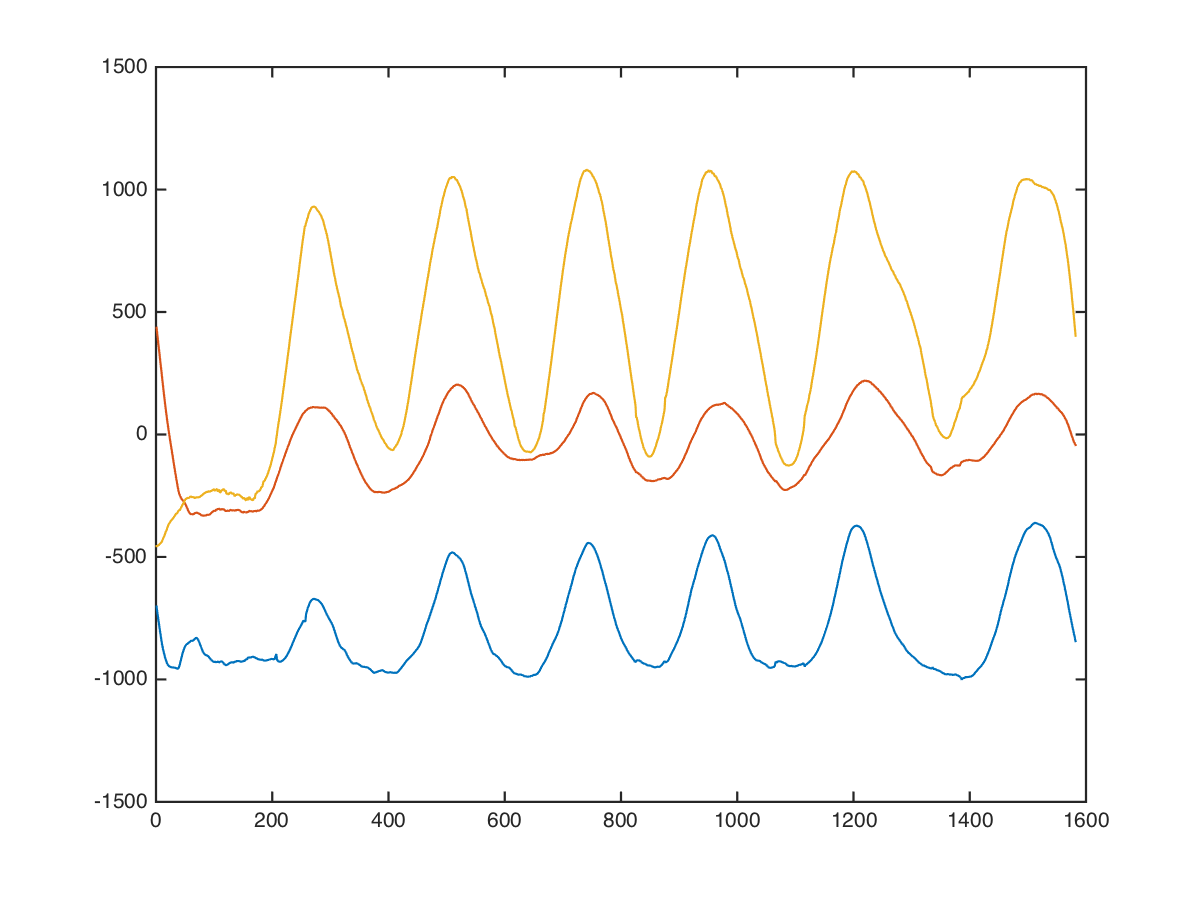

Values plotted in this chart, from the file beside it:
chest, dumbbell-chest-fly, 0, 14, 6, -160, 960, -320
chest, dumbbell-chest-fly, 0, 14, 6, -176, 960, -320
chest, dumbbell-chest-fly, 0, 14, 6, -206, 945, -366
chest, dumbbell-chest-fly, 0, 14, 6, -208, 951, -361
chest, dumbbell-chest-fly, 0, 14, 6, -208, 937, -353
chest, dumbbell-chest-fly, 0, 14, 6, -244, 907, -459
chest, dumbbell-chest-fly, 0, 14, 6, -255, 904, -423
chest, dumbbell-chest-fly, 0, 14, 6, -270, 843, -436
chest, dumbbell-chest-fly, 0, 14, 6, -265, 799, -387
chest, dumbbell-chest-fly, 0, 14, 6, -284, 818, -461
chest, dumbbell-chest-fly, 0, 14, 6, -352, 799, -550
chest, dumbbell-chest-fly, 0, 14, 6, -387, 749, -469
chest, dumbbell-chest-fly, 0, 14, 6, -422, 736, -464
chest, dumbbell-chest-fly, 0, 14, 6, -456, 724, -472
chest, dumbbell-chest-fly, 0, 14, 6, -487, 697, -461
chest, dumbbell-chest-fly, 0, 14, 6, -513, 660, -528
chest, dumbbell-chest-fly, 0, 14, 6, -525, 643, -549
chest, dumbbell-chest-fly, 0, 14, 6, -539, 629, -555
chest, dumbbell-chest-fly, 0, 14, 6, -569, 639, -611
chest, dumbbell-chest-fly, 0, 14, 6, -589, 613, -620
chest, dumbbell-chest-fly, 0, 14, 6, -587, 602, -555
chest, dumbbell-chest-fly, 0, 14, 6, -598, 585, -539
chest, dumbbell-chest-fly, 0, 14, 6, -612, 564, -498
chest, dumbbell-chest-fly, 0, 14, 6, -638, 560, -460
chest, dumbbell-chest-fly, 0, 14, 6, -656, 539, -501
chest, dumbbell-chest-fly, 0, 14, 6, -640, 516, -488
chest, dumbbell-chest-fly, 0, 14, 6, -628, 512, -448
chest, dumbbell-chest-fly, 0, 14, 6, -643, 508, -467
chest, dumbbell-chest-fly, 0, 14, 6, -656, 508, -473
chest, dumbbell-chest-fly, 0, 14, 6, -669, 502, -477
chest, dumbbell-chest-fly, 0, 14, 6, -685, 475, -480
chest, dumbbell-chest-fly, 0, 14, 6, -692, 450, -462
chest, dumbbell-chest-fly, 0, 14, 6, -724, 431, -469
chest, dumbbell-chest-fly, 0, 14, 6, -760, 408, -464
chest, dumbbell-chest-fly, 0, 14, 6, -802, 369, -443
chest, dumbbell-chest-fly, 0, 14, 6, -836, 310, -405
chest, dumbbell-chest-fly, 0, 14, 6, -878, 283, -436
chest, dumbbell-chest-fly, 0, 14, 6, -942, 257, -469
chest, dumbbell-chest-fly, 0, 14, 6, -1042, 204, -422
chest, dumbbell-chest-fly, 0, 14, 6, -1118, 128, -368
chest, dumbbell-chest-fly, 0, 14, 6, -1202, -15, -183
chest, dumbbell-chest-fly, 0, 14, 6, -1239, -61, -445
chest, dumbbell-chest-fly, 0, 14, 6, -1237, -151, -524
chest, dumbbell-chest-fly, 0, 14, 6, -1265, -155, -453
chest, dumbbell-chest-fly, 0, 14, 6, -1273, -227, -409
chest, dumbbell-chest-fly, 0, 14, 6, -1272, -291, -507
chest, dumbbell-chest-fly, 0, 14, 6, -1206, -185, -341
chest, dumbbell-chest-fly, 0, 14, 6, -1187, -205, -407
chest, dumbbell-chest-fly, 0, 14, 6, -1221, -273, -600
chest, dumbbell-chest-fly, 0, 14, 6, -1159, -145, -436
chest, dumbbell-chest-fly, 0, 14, 6, -1112, -176, -320
chest, dumbbell-chest-fly, 0, 14, 6, -1104, -128, -328
chest, dumbbell-chest-fly, 0, 14, 6, -1065, -112, -266
chest, dumbbell-chest-fly, 0, 14, 6, -1034, -135, -325
chest, dumbbell-chest-fly, 0, 14, 6, -1039, -106, -246
chest, dumbbell-chest-fly, 0, 14, 6, -1069, -133, -269
chest, dumbbell-chest-fly, 0, 14, 6, -1051, -207, -351
chest, dumbbell-chest-fly, 0, 14, 6, -1048, -216, -283
chest, dumbbell-chest-fly, 0, 14, 6, -1075, -223, -327
chest, dumbbell-chest-fly, 0, 14, 6, -1047, -277, -269
chest, dumbbell-chest-fly, 0, 14, 6, -981, -288, -243
... 1,571 more rows
